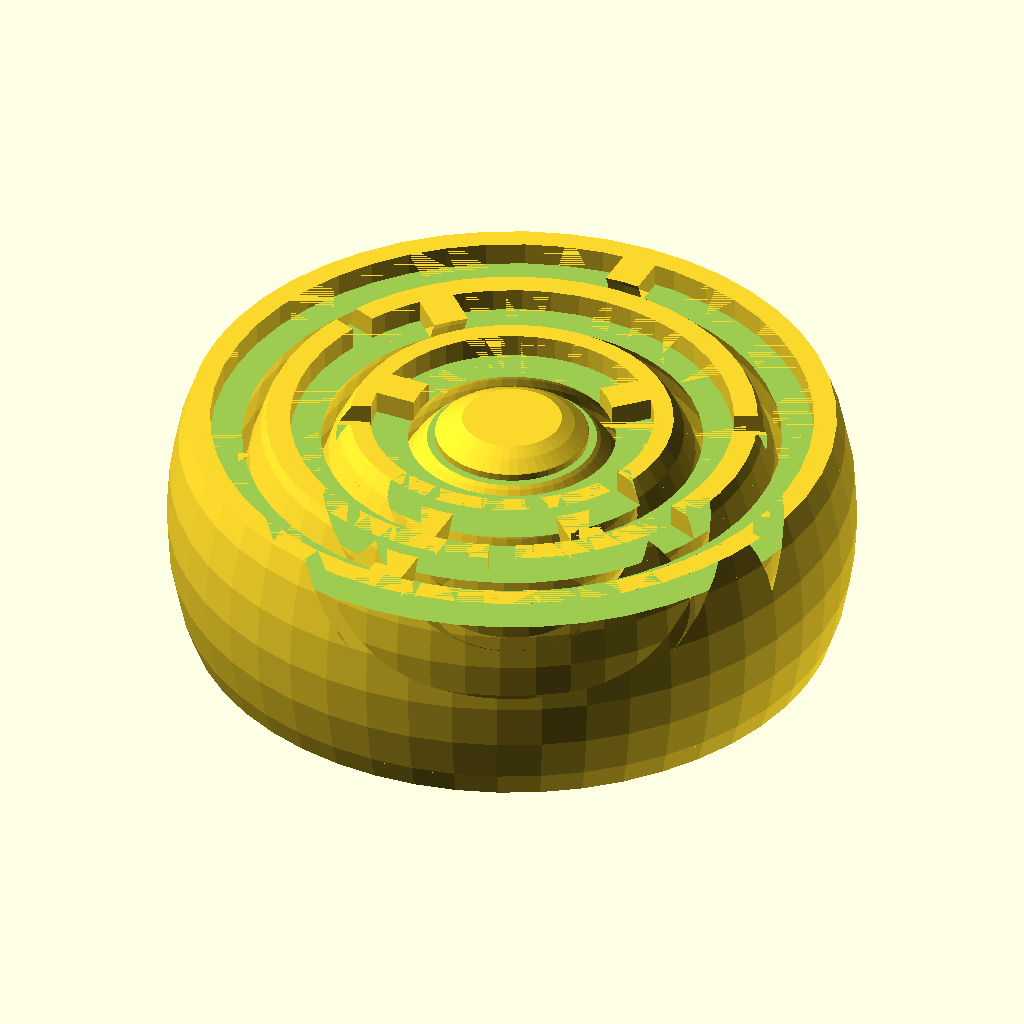
Cell 1: rendered with the file's own defaults.
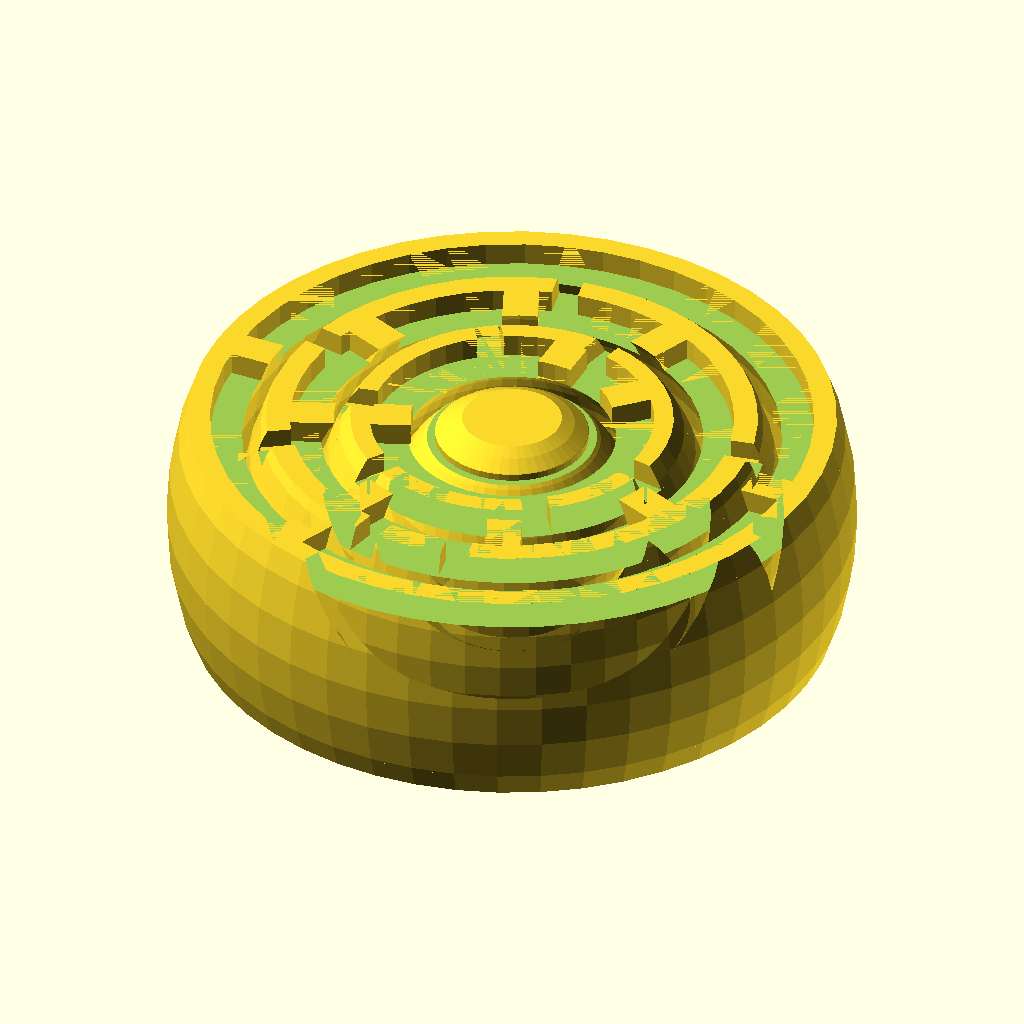
Cell 2 — ccells set to 16, the other parameters unchanged.
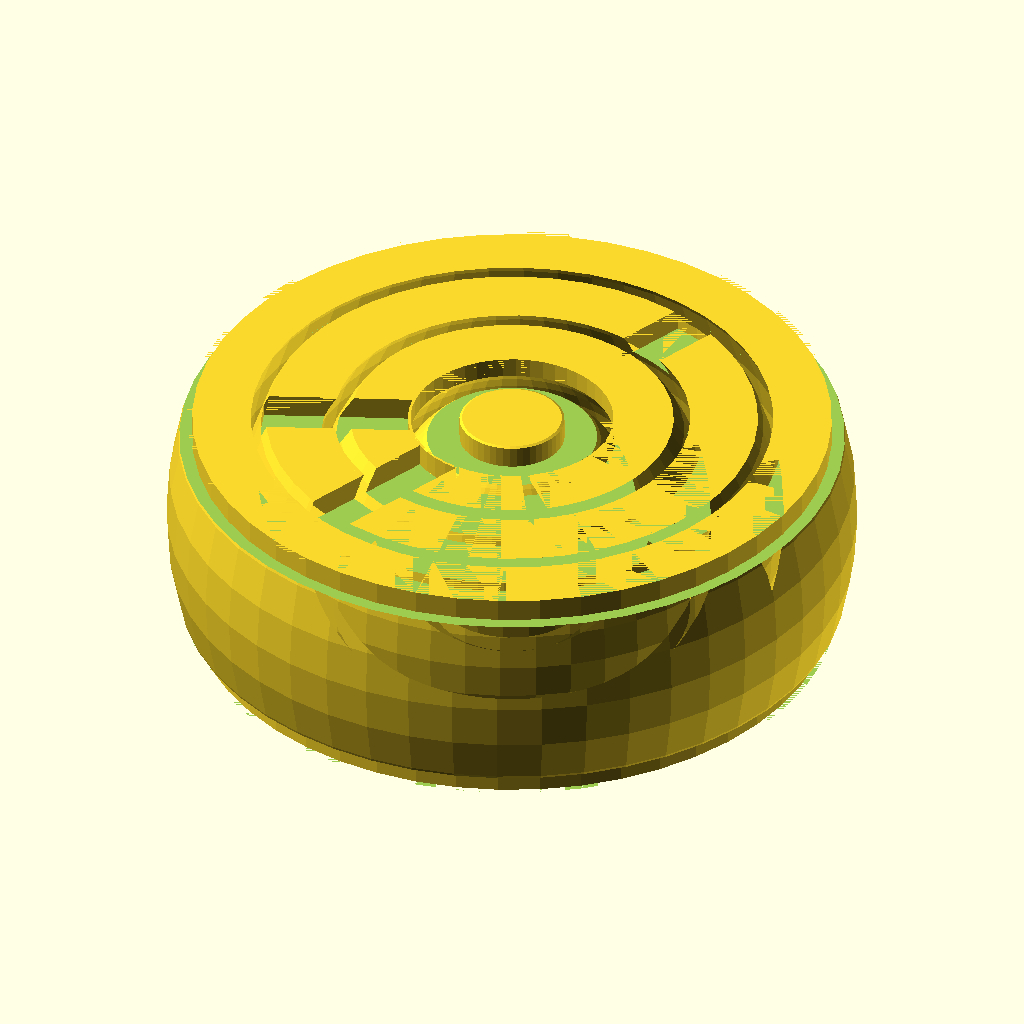
Cell 3: the same model with wall_thickness = 3.
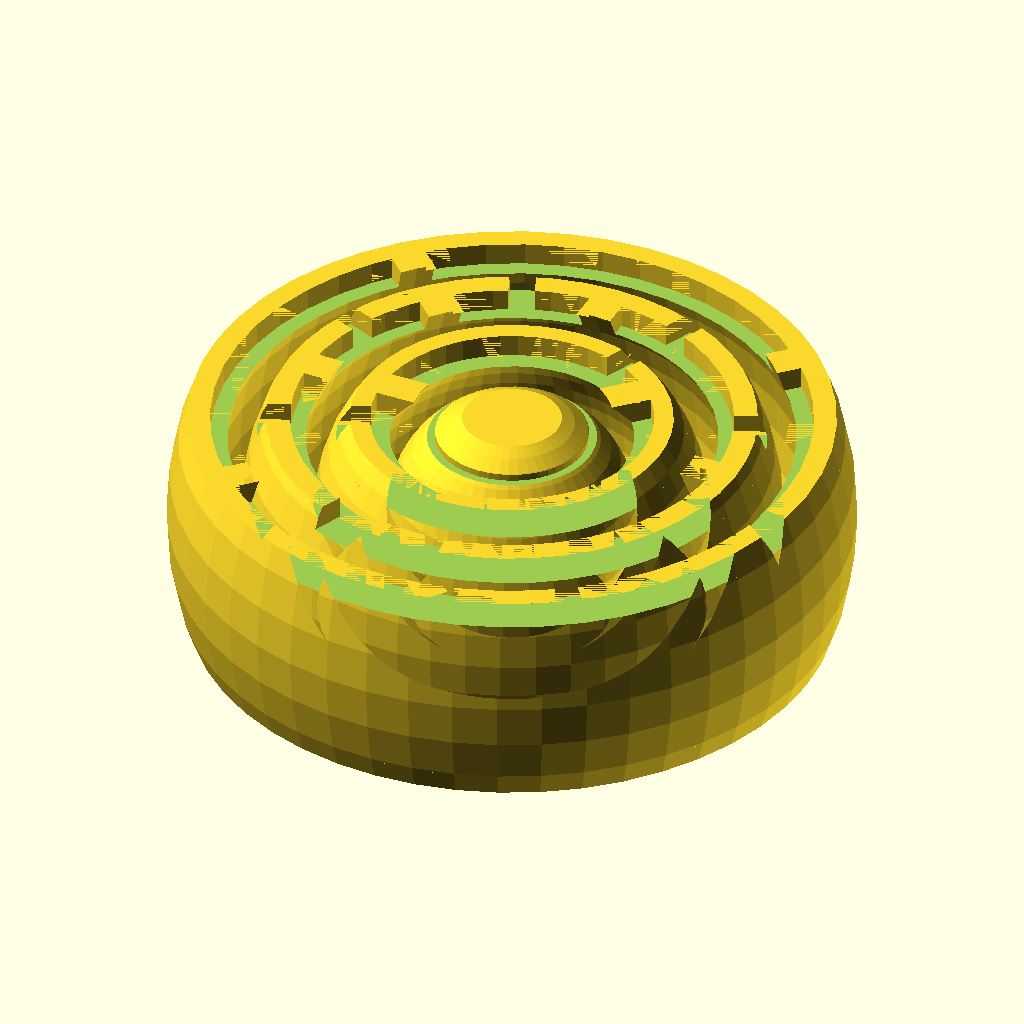
Cell 4: the same model with spacing = 1.2.
All cells are drawn from the same view direction (rotation 55°, 0°, 25°, orthographic, colour scheme Cornfield), but the view is re-fitted for each cell, so position and scale can differ between cells as well as the parameter.
The OpenSCAD source (examples/maze/gyro_maze.scad):
use <regular_polygon_maze.scad>
use <hollow_out.scad>

ccells = 8; 
wall_thickness = 1.5;
spacing = 0.6;
$fn = 48;

gyro_maze(ccells, wall_thickness, spacing);

module gyro_maze(ccells, wall_thickness, spacing) {
    // Don't change these variables. They require more math.
    radius = 15;
    wall_height = 1;
    levels = 4;
    h = radius / 3;

    module maze() {
        translate([0, 0, radius / 3 - wall_height])
        linear_extrude(wall_height) 
        scale(1.029) {
            difference() {
                regular_polygon_maze(radius - wall_thickness, ccells, levels - 1, wall_thickness, $fn); 
                circle(radius / 3.5);
            }
            circle(radius / 3.5 - wall_thickness / 1.45);
        }
    }

    intersection() {
        gyro(radius, levels, spacing);
        union() {
            maze();
            mirror([0, 0, 1]) maze();
        }
    }

    difference() {
        gyro(radius, levels, spacing);
        
        translate([0, 0, h - wall_height])
        linear_extrude(wall_height) 
            square(radius * 2, center = true);

        translate([0, 0, -h])
        linear_extrude(wall_height) 
            square(radius * 2, center = true);        
    }
}

module gyro(radius, layers, spacing) {
	h = radius / 3;
    half_r = radius / 2.75;
    r_step = (radius - half_r) / (layers - 1);
    
    module rings() {
        ring_thickness = r_step - spacing;
        circle(half_r);
        for(i = [1:layers - 1]) {
            hollow_out(ring_thickness) 
                circle(half_r + r_step * i);        
        }
    }

    rotate_extrude()
    intersection() {
        translate([0, -h]) 
            square([radius, h * 2]);
        rings();
    }
}
Customizer parameters (derived from the source; name, type, default, range or options):
ccells: number, default 8
wall_thickness: number, default 1.5
spacing: number, default 0.6
